Run: headless pygame with SDL's dummy video driver; simulated clock (each Clock.tick advances the game by its frame time, no real sleeping); random seed 0; keys injected as events and as key.get_pressed() state; no mouse input.
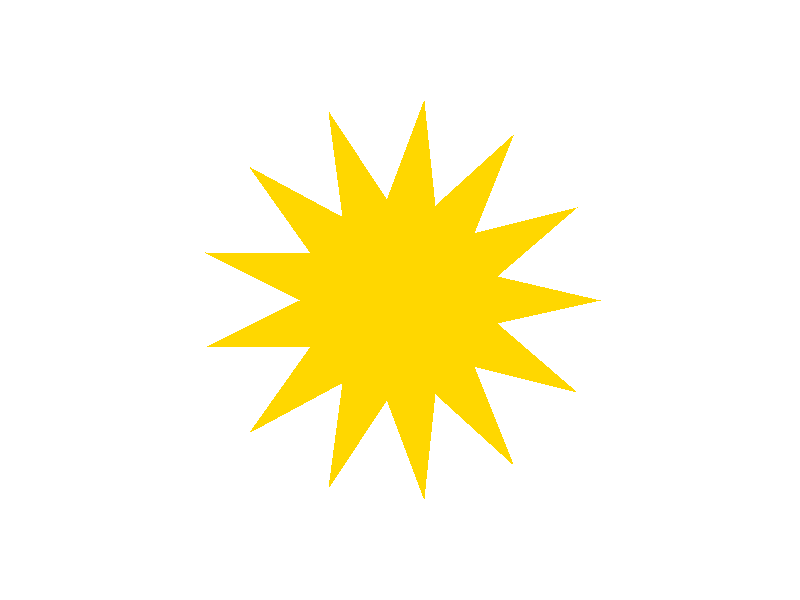
Frame 1 of 4 · flips 1–60 · no input
Frame 2 of 4 · flips 61–180 · tapped SPACE, RETURN · held RIGHT (→), D · screen unchanged from frame 1, image omitted
Frame 3 of 4 · flips 181–300 · held DOWN (↓), S · screen unchanged from frame 2, image omitted
Frame 4 of 4 · flips 301–420 · held LEFT (←), A, UP (↑), W · screen unchanged from frame 3, image omitted

The pygame program that drew these frames:

import pygame
import math

pygame.init()
screen = pygame.display.set_mode((800, 600))


def generate_star_poly(n, center, r_outer, r_inner):
    points = []
    # 2*N вершин
    for i in range(2 * n):
        angle = i * (math.pi / n)
        # чередование радиуса
        r = r_outer if i % 2 == 0 else r_inner
        x = center[0] + r * math.cos(angle)
        y = center[1] + r * math.sin(angle)
        points.append((x, y))
    return points


star_points = generate_star_poly(13, (400, 300), 200, 100)

run = True
while run:
    for event in pygame.event.get():
        if event.type == pygame.QUIT: run = False

    screen.fill((255, 255, 255))
    pygame.draw.polygon(screen, (255, 215, 0), star_points)

    pygame.display.flip()

pygame.quit()
